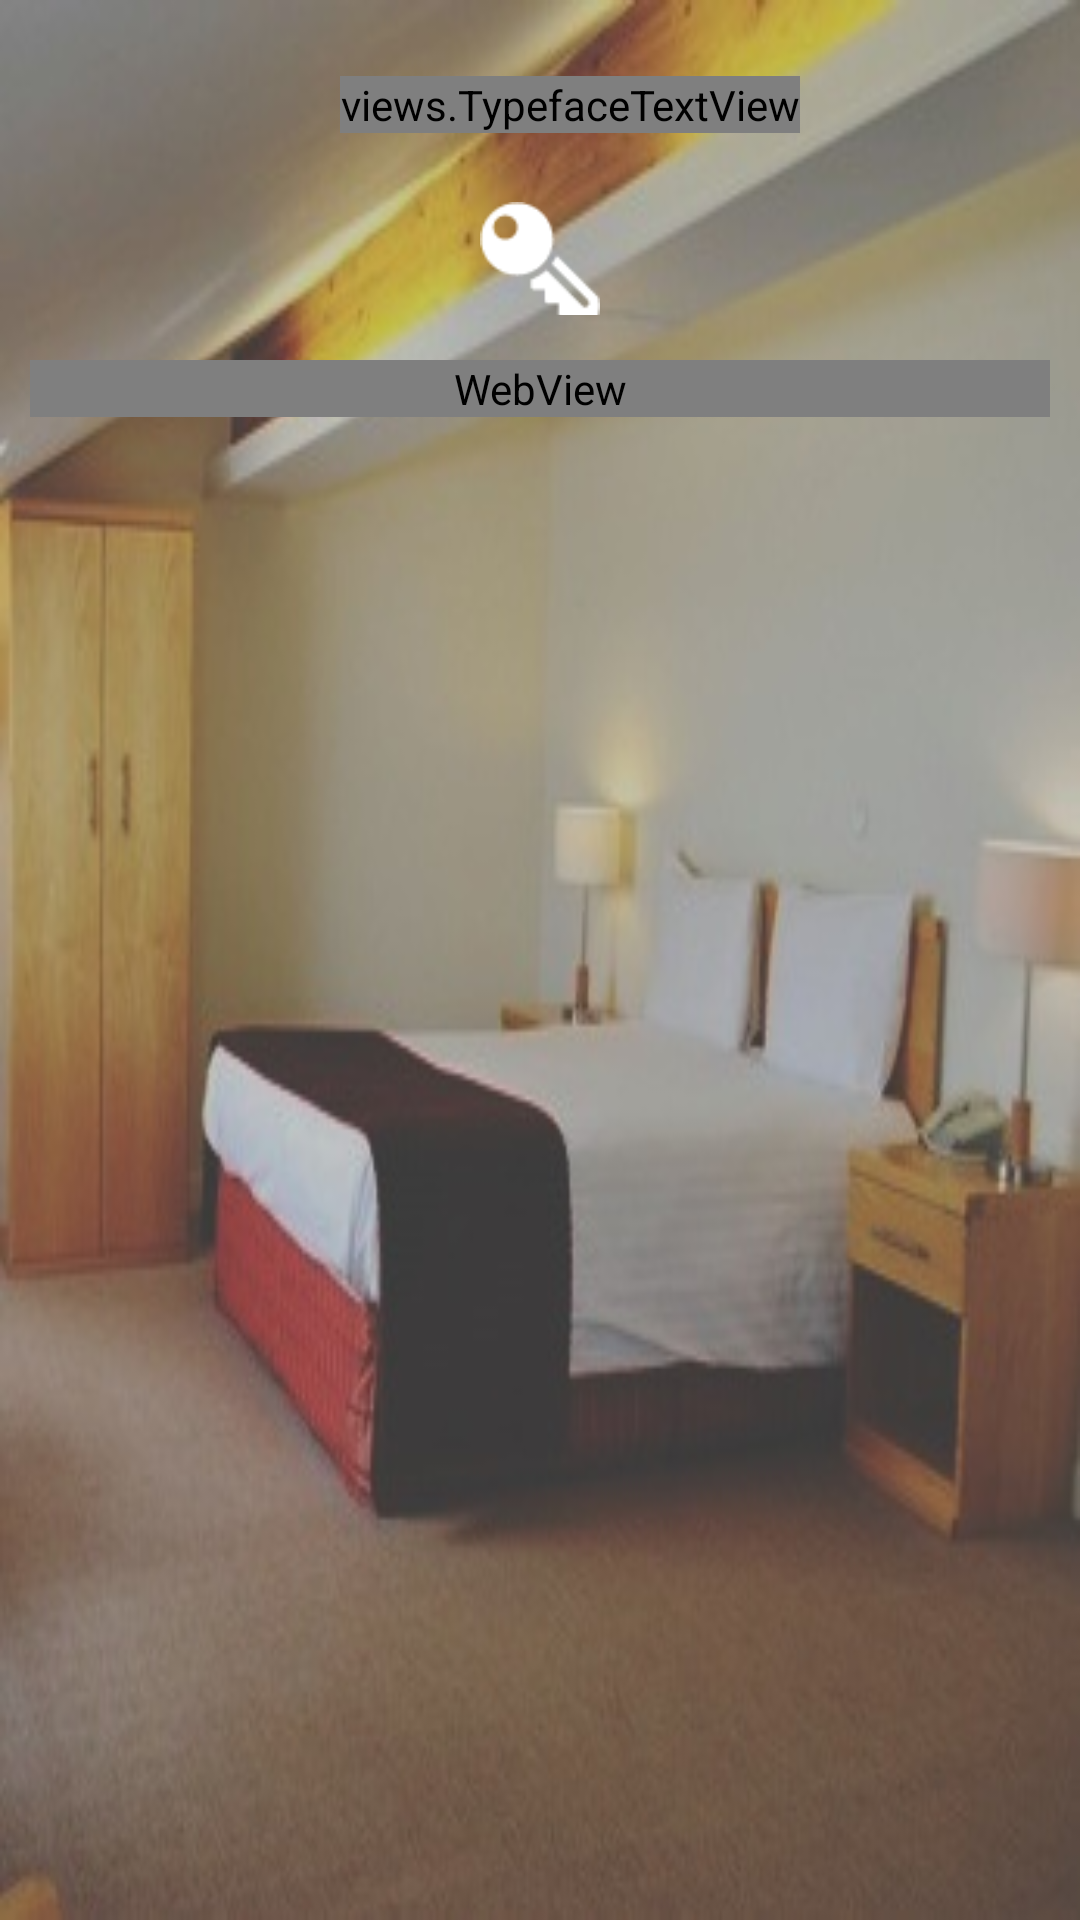

The Android layout XML behind this screen, and the referenced resources:
<!-- AndroidManifest.xml: application theme AppTheme -->
<!-- res/layout/activity_roomsinneractivity.xml -->
<LinearLayout xmlns:android="http://schemas.android.com/apk/res/android"
    xmlns:tools="http://schemas.android.com/tools"
    xmlns:geekui="http://schemas.android.com/apk/res-auto"
    android:layout_width="match_parent"
    android:layout_height="match_parent"
    tools:context="com.wyndhamgarden.app.Contacts"
    android:orientation="vertical">


    <LinearLayout
        android:orientation="vertical"
        android:layout_width="match_parent"
        android:layout_height="match_parent"
        android:background="@drawable/roomsbg">

        <FrameLayout
            android:layout_width="match_parent"
            android:layout_height="wrap_content"
            android:layout_marginBottom="5dp">

            <views.TypefaceTextView
                android:layout_width="wrap_content"
                android:layout_height="wrap_content"
                android:text="Rooms"
                android:id="@+id/roomsname"
                android:layout_gravity="center"
                android:layout_marginTop="10dp"
                android:textColor="#ffffff"
                android:textSize="30dp"
                geekui:customTypeface="fonts/JosefinSans-SemiBold.ttf"
                android:layout_marginLeft="10dp" />

            <ImageView
                android:layout_width="40dp"
                android:layout_height="40dp"
                android:id="@+id/back"
                android:layout_gravity="left|center"
                android:layout_marginTop="10dp"
                android:layout_marginLeft="10dp"
                android:src="@drawable/back" />
        </FrameLayout>

        <LinearLayout
            android:orientation="horizontal"
            android:layout_width="match_parent"
            android:layout_height="wrap_content"
            android:gravity="center"
            android:layout_marginBottom="10dp"
            android:layout_marginTop="5dp">

            <ImageView
                android:layout_width="wrap_content"
                android:layout_height="40dp"
                android:id="@+id/imageView8"
                android:src="@drawable/rooms22"
                android:layout_marginLeft="20dp"
                android:layout_marginRight="20dp"
                android:layout_marginTop="5dp" />
        </LinearLayout>
        <ScrollView
            android:layout_width="match_parent"
            android:layout_height="wrap_content"
            android:layout_marginLeft="10dp"
            android:layout_marginRight="10dp"
            android:layout_marginBottom="10dp"
            android:background="#ffffff"
            android:layout_marginTop="5dp">
            <LinearLayout
                android:orientation="vertical"
                android:layout_width="match_parent"
                android:layout_height="match_parent"
                android:layout_gravity="center_horizontal"
                android:background="#ffffff">

                <WebView
                    android:layout_width="match_parent"
                    android:layout_height="wrap_content"
                    android:id="@+id/webView"
                    android:background="#ffffff" />
            </LinearLayout>
        </ScrollView>

    </LinearLayout>

</LinearLayout>
<!-- resources referenced by this layout -->
<resources>
  <!-- drawable rooms22: png bitmap (drawable, 939 bytes) -->
  <!-- drawable roomsbg: jpg bitmap (drawable, 37633 bytes) -->
  <style name="AppTheme" parent="Theme.AppCompat.Light.DarkActionBar">
          
      </style>
</resources>
